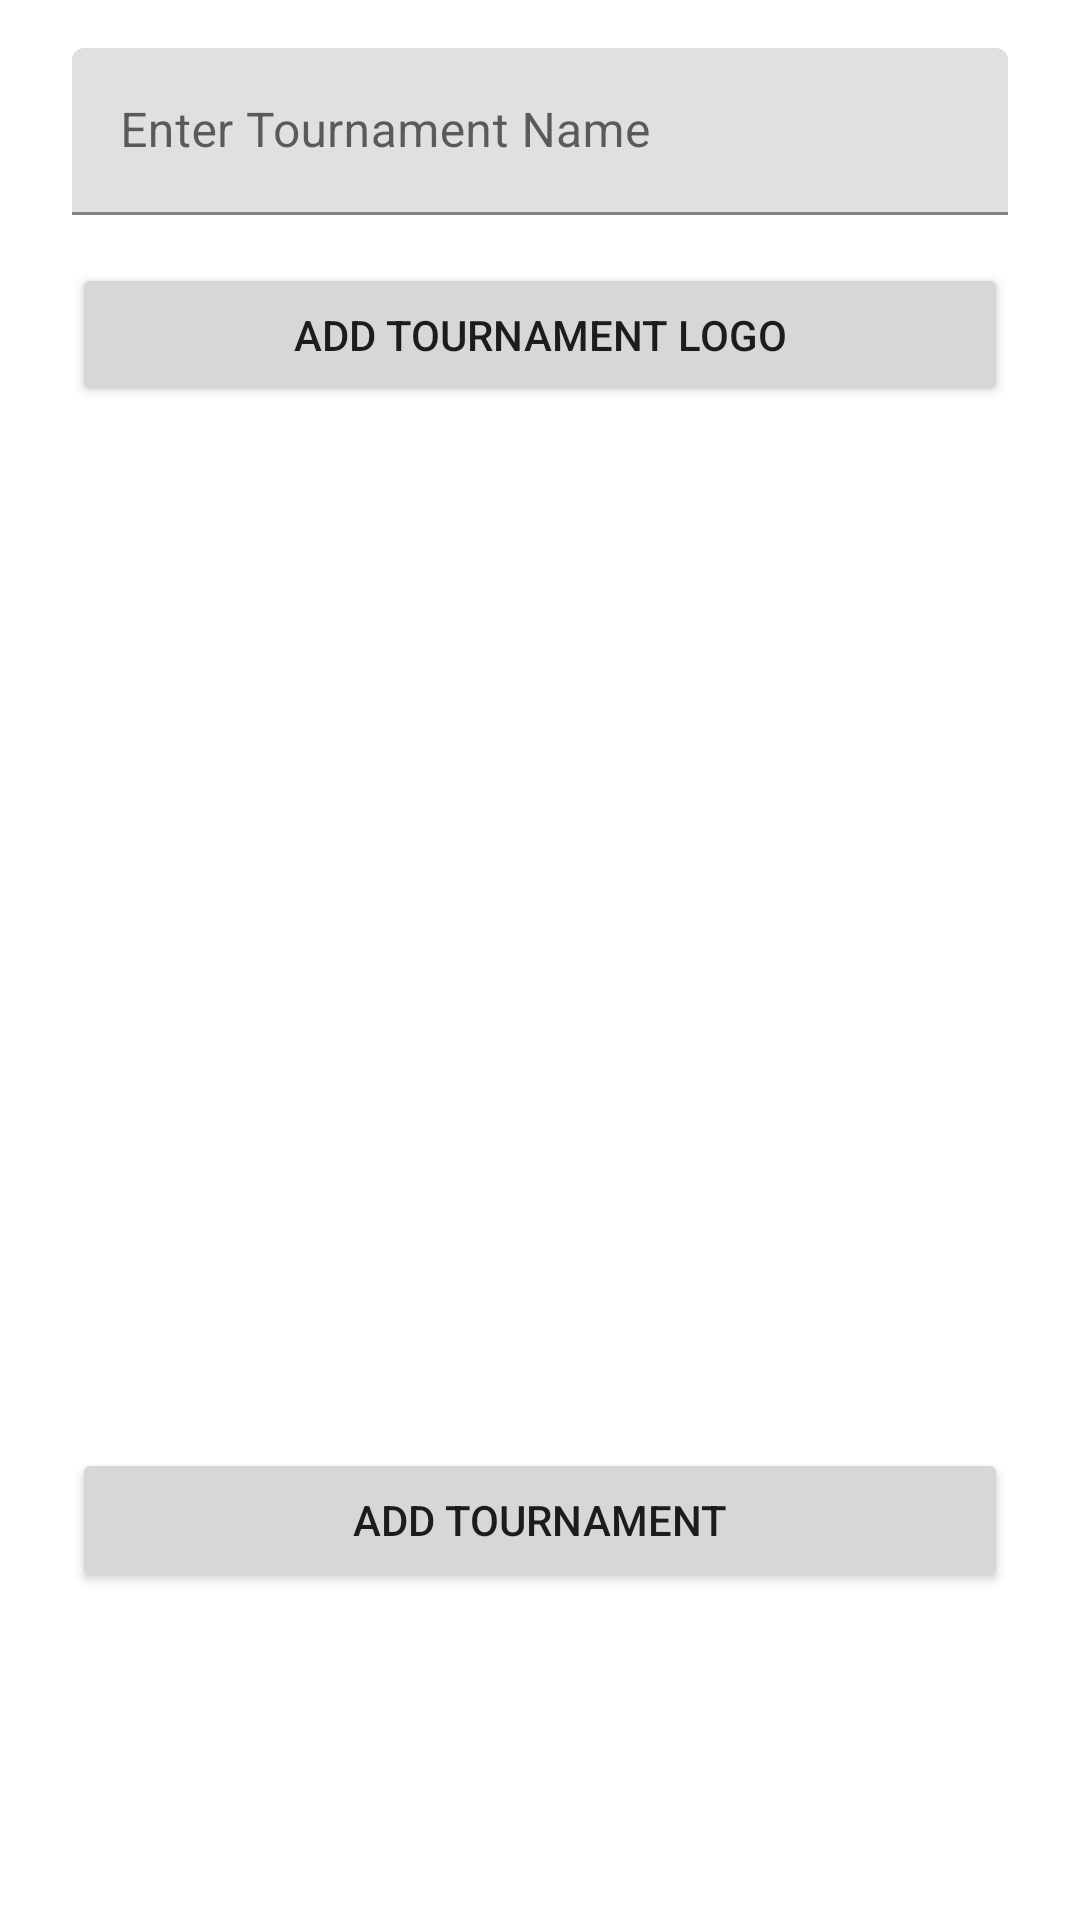

Write the Android layout XML for this screen, with the resource values it uses.
<!-- AndroidManifest.xml: application theme Theme.KolhapurForeverAdmin -->
<!-- res/layout/fragment_add_tournament.xml -->
<?xml version="1.0" encoding="utf-8"?>
<androidx.constraintlayout.widget.ConstraintLayout xmlns:android="http://schemas.android.com/apk/res/android"
    xmlns:app="http://schemas.android.com/apk/res-auto"
    xmlns:tools="http://schemas.android.com/tools"
    android:layout_width="match_parent"
    android:layout_height="match_parent"
    tools:context=".AddTournamentFragment">


    <ScrollView
        android:layout_width="match_parent"
        android:layout_height="match_parent">

        <androidx.constraintlayout.widget.ConstraintLayout
            android:layout_width="match_parent"
            android:layout_height="wrap_content" >

            <com.google.android.material.textfield.TextInputLayout
                android:id="@+id/textInputLayout15"
                android:layout_width="0dp"
                android:layout_height="wrap_content"
                android:layout_marginStart="24dp"
                android:layout_marginTop="16dp"
                android:layout_marginEnd="24dp"
                app:layout_constraintEnd_toEndOf="parent"
                app:layout_constraintStart_toStartOf="parent"
                app:layout_constraintTop_toTopOf="parent">

                <com.google.android.material.textfield.TextInputEditText
                    android:id="@+id/tournament_name_etv"
                    android:layout_width="match_parent"
                    android:layout_height="wrap_content"
                    android:hint="Enter Tournament Name" />
            </com.google.android.material.textfield.TextInputLayout>

            <Button
                android:id="@+id/add_tournament_logo_btn"
                android:layout_width="0dp"
                android:layout_height="wrap_content"
                android:layout_marginTop="16dp"
                android:text="Add Tournament Logo"
                app:layout_constraintEnd_toEndOf="@+id/textInputLayout15"
                app:layout_constraintStart_toStartOf="@+id/textInputLayout15"
                app:layout_constraintTop_toBottomOf="@+id/textInputLayout15" />

            <ImageView
                android:id="@+id/tournament_logo"
                android:layout_width="0dp"
                android:layout_height="315dp"
                android:layout_marginTop="16dp"
                app:layout_constraintEnd_toEndOf="@+id/add_tournament_logo_btn"
                app:layout_constraintHorizontal_bias="0.0"
                app:layout_constraintStart_toStartOf="@+id/add_tournament_logo_btn"
                app:layout_constraintTop_toBottomOf="@+id/add_tournament_logo_btn"
                app:srcCompat="@drawable/ic_baseline_image_24" />

            <Button
                android:id="@+id/add_tournament"
                android:layout_width="0dp"
                android:layout_height="wrap_content"
                android:layout_marginTop="16dp"
                android:layout_marginBottom="16dp"
                android:text="Add Tournament"
                app:layout_constraintBottom_toBottomOf="parent"
                app:layout_constraintEnd_toEndOf="@+id/add_tournament_logo_btn"
                app:layout_constraintStart_toStartOf="@+id/add_tournament_logo_btn"
                app:layout_constraintTop_toBottomOf="@+id/tournament_logo" />


        </androidx.constraintlayout.widget.ConstraintLayout>
    </ScrollView>



</androidx.constraintlayout.widget.ConstraintLayout>
<!-- resources referenced by this layout -->
<resources>
  <style name="Theme.KolhapurForeverAdmin" parent="Theme.MaterialComponents.DayNight.DarkActionBar">
          
          <item name="colorPrimary">@color/purple_500</item>
          <item name="colorPrimaryVariant">@color/purple_700</item>
          <item name="colorOnPrimary">@color/white</item>
          
          <item name="colorSecondary">@color/teal_200</item>
          <item name="colorSecondaryVariant">@color/teal_700</item>
          <item name="colorOnSecondary">@color/black</item>
          
          <item name="android:statusBarColor" tools:targetApi="l">?attr/colorPrimaryVariant</item>
          
      </style>
  <!-- not gathered from this repository: default colours our renderer supplied (Android Studio template values) -->
  <color name="purple_500">#FF6200EE</color>
  <color name="purple_700">#FF3700B3</color>
  <color name="teal_200">#FF03DAC5</color>
  <color name="teal_700">#FF018786</color>
  <color name="black">#FF000000</color>
  <color name="white">#FFFFFFFF</color>
</resources>
